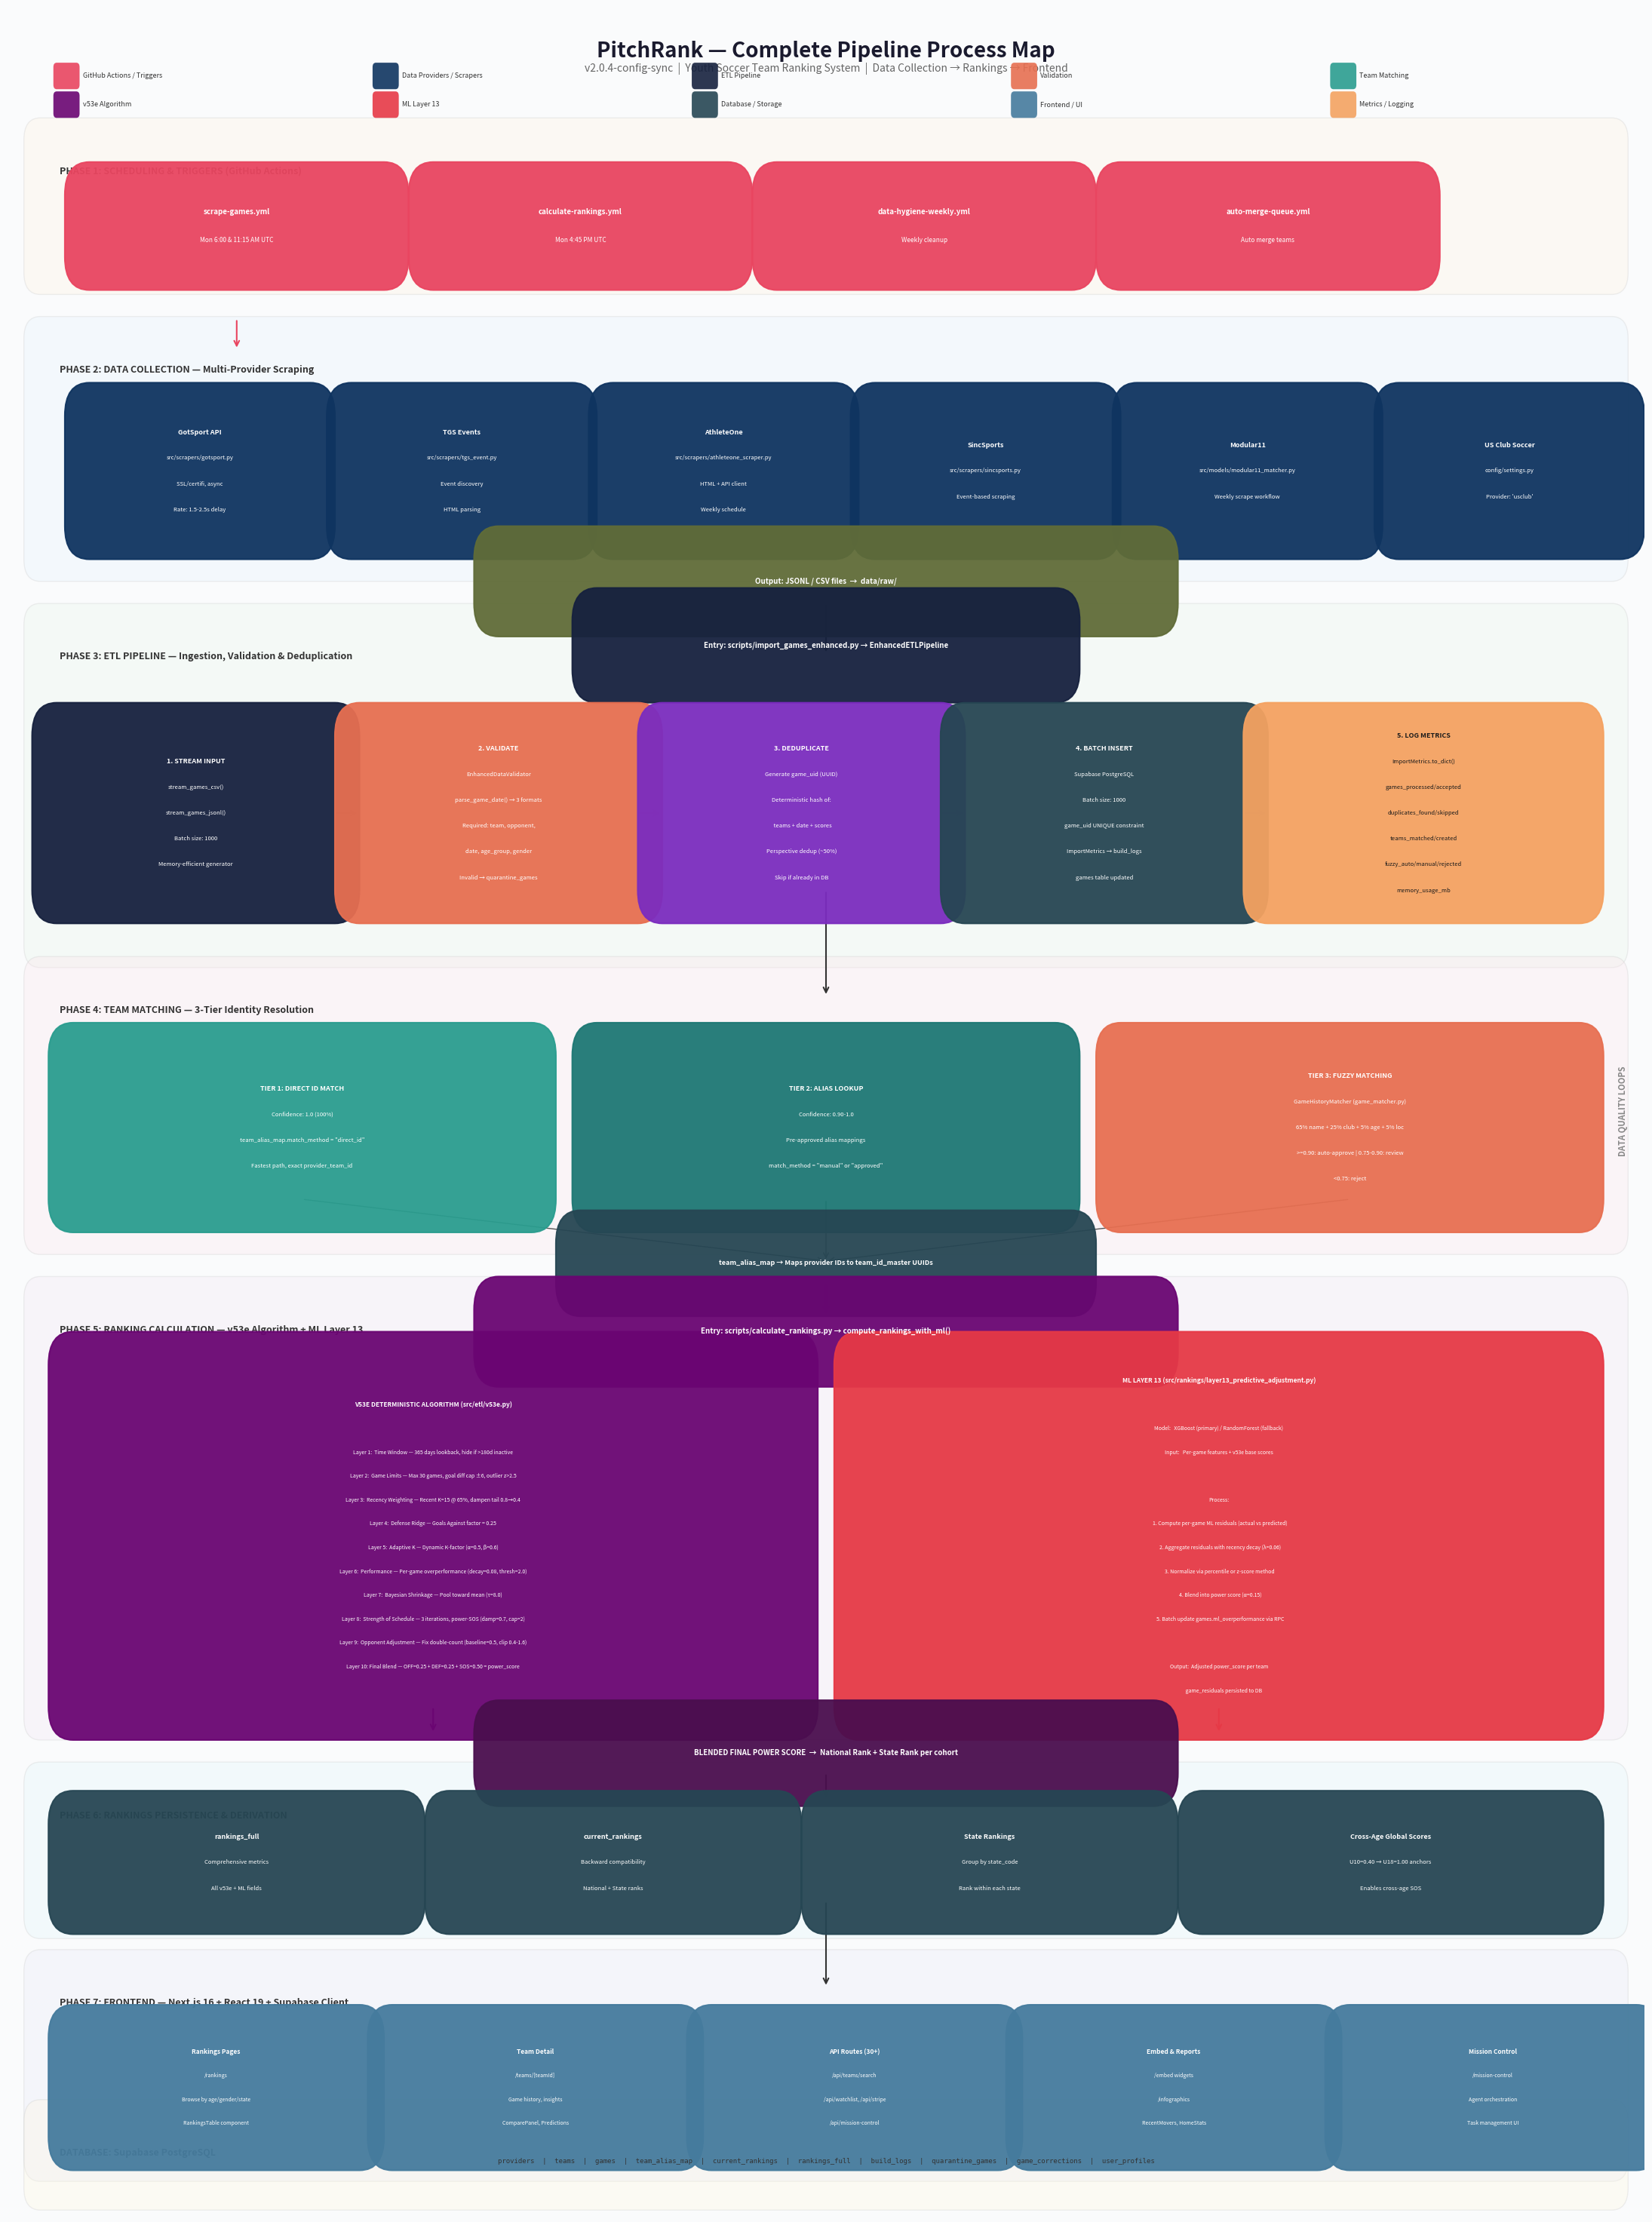

This chart was generated by the following Python code: (Note: this script raises an exception after producing the figure.)
#!/usr/bin/env python3
"""
PitchRank Pipeline Process Map Generator
Generates a comprehensive visual diagram of the entire PitchRank data pipeline.
"""

import matplotlib
matplotlib.use('Agg')
import matplotlib.pyplot as plt
import matplotlib.patches as mpatches
from matplotlib.patches import FancyBboxPatch, FancyArrowPatch
import numpy as np


def draw_rounded_box(ax, x, y, w, h, text, color, text_color='white',
                     fontsize=8, alpha=0.95, bold=False, border_color=None,
                     linewidth=1.5, text_lines=None):
    """Draw a rounded rectangle with centered text."""
    box = FancyBboxPatch(
        (x, y), w, h,
        boxstyle="round,pad=0.015",
        facecolor=color,
        edgecolor=border_color or color,
        linewidth=linewidth,
        alpha=alpha,
        zorder=2
    )
    ax.add_patch(box)
    weight = 'bold' if bold else 'normal'

    if text_lines:
        line_height = fontsize * 0.0018
        total_height = len(text_lines) * line_height
        start_y = y + h / 2 + total_height / 2 - line_height / 2
        for i, line in enumerate(text_lines):
            fs = fontsize
            w_line = 'bold' if i == 0 else 'normal'
            if i > 0:
                fs = fontsize - 1
            ax.text(x + w / 2, start_y - i * line_height, line,
                    ha='center', va='center', fontsize=fs,
                    color=text_color, fontweight=w_line, zorder=3,
                    clip_on=False)
    else:
        ax.text(x + w / 2, y + h / 2, text,
                ha='center', va='center', fontsize=fontsize,
                color=text_color, fontweight=weight, zorder=3,
                wrap=True, clip_on=False)
    return box


def draw_arrow(ax, x1, y1, x2, y2, color='#555555', style='->', lw=1.5,
               connectionstyle="arc3,rad=0.0"):
    """Draw an arrow between two points."""
    arrow = FancyArrowPatch(
        (x1, y1), (x2, y2),
        arrowstyle=style,
        color=color,
        linewidth=lw,
        connectionstyle=connectionstyle,
        zorder=1,
        mutation_scale=12
    )
    ax.add_patch(arrow)
    return arrow


def draw_section_bg(ax, x, y, w, h, color, label, label_color='#333333'):
    """Draw a section background with label."""
    rect = FancyBboxPatch(
        (x, y), w, h,
        boxstyle="round,pad=0.01",
        facecolor=color,
        edgecolor='#cccccc',
        linewidth=1,
        alpha=0.3,
        zorder=0
    )
    ax.add_patch(rect)
    ax.text(x + 0.012, y + h - 0.012, label,
            ha='left', va='top', fontsize=9,
            color=label_color, fontweight='bold', zorder=1,
            style='italic')


def generate_pipeline_map():
    """Generate the full PitchRank pipeline process map."""
    fig, ax = plt.subplots(1, 1, figsize=(28, 38))
    ax.set_xlim(0, 1)
    ax.set_ylim(0, 1)
    ax.axis('off')
    fig.patch.set_facecolor('#FAFBFC')

    # ──────────────────────────────────────────
    # COLOR PALETTE
    # ──────────────────────────────────────────
    C_HEADER = '#1a1a2e'
    C_TRIGGER = '#e94560'
    C_SCRAPE = '#0f3460'
    C_ETL = '#16213e'
    C_VALIDATE = '#e76f51'
    C_MATCH = '#2a9d8f'
    C_RANK = '#6a0572'
    C_ML = '#e63946'
    C_DB = '#264653'
    C_FRONTEND = '#457b9d'
    C_WORKFLOW = '#f4a261'
    C_DATA = '#606c38'
    C_SUBBOX = '#333333'

    # ──────────────────────────────────────────
    # TITLE
    # ──────────────────────────────────────────
    ax.text(0.5, 0.985, 'PitchRank — Complete Pipeline Process Map',
            ha='center', va='top', fontsize=20, fontweight='bold',
            color=C_HEADER, zorder=10)
    ax.text(0.5, 0.975, 'v2.0.4-config-sync  |  Youth Soccer Team Ranking System  |  Data Collection → Rankings → Frontend',
            ha='center', va='top', fontsize=10, color='#666666', zorder=10)

    # ══════════════════════════════════════════
    # PHASE 1: SCHEDULING & TRIGGERS
    # ══════════════════════════════════════════
    phase1_y = 0.935
    draw_section_bg(ax, 0.02, phase1_y - 0.055, 0.96, 0.06, '#fff3e0',
                    'PHASE 1: SCHEDULING & TRIGGERS (GitHub Actions)')

    # Cron triggers
    bw = 0.18
    bh = 0.028
    gap = 0.03

    triggers = [
        ("scrape-games.yml", "Mon 6:00 & 11:15 AM UTC", 0.05),
        ("calculate-rankings.yml", "Mon 4:45 PM UTC", 0.26),
        ("data-hygiene-weekly.yml", "Weekly cleanup", 0.47),
        ("auto-merge-queue.yml", "Auto merge teams", 0.68),
    ]
    for label, sub, xpos in triggers:
        draw_rounded_box(ax, xpos, phase1_y - 0.048, bw, bh, '',
                         C_TRIGGER, fontsize=7, bold=True,
                         text_lines=[label, sub])

    # Arrows from triggers down
    arr_y_top = phase1_y - 0.048
    arr_y_bot = phase1_y - 0.07

    # ══════════════════════════════════════════
    # PHASE 2: DATA COLLECTION (SCRAPING)
    # ══════════════════════════════════════════
    phase2_y = 0.82
    draw_section_bg(ax, 0.02, phase2_y - 0.07, 0.96, 0.10, '#e3f2fd',
                    'PHASE 2: DATA COLLECTION — Multi-Provider Scraping')

    # Arrow from trigger to phase 2
    draw_arrow(ax, 0.14, arr_y_top - bh, 0.14, phase2_y + 0.025, C_TRIGGER)

    # Provider boxes
    pw = 0.135
    ph = 0.05
    providers = [
        ("GotSport API", "src/scrapers/gotsport.py\nSSL/certifi, async\nRate: 1.5-2.5s delay", 0.05),
        ("TGS Events", "src/scrapers/tgs_event.py\nEvent discovery\nHTML parsing", 0.21),
        ("AthleteOne", "src/scrapers/athleteone_scraper.py\nHTML + API client\nWeekly schedule", 0.37),
        ("SincSports", "src/scrapers/sincsports.py\nEvent-based scraping", 0.53),
        ("Modular11", "src/models/modular11_matcher.py\nWeekly scrape workflow", 0.69),
        ("US Club Soccer", "config/settings.py\nProvider: 'usclub'", 0.85),
    ]
    for title, detail, xpos in providers:
        draw_rounded_box(ax, xpos, phase2_y - 0.055, pw, ph, '',
                         C_SCRAPE, fontsize=6.5,
                         text_lines=[title, *detail.split('\n')])

    # Scraping output
    out_y = phase2_y - 0.068
    draw_rounded_box(ax, 0.30, out_y - 0.022, 0.40, 0.02,
                     'Output: JSONL / CSV files  →  data/raw/',
                     C_DATA, fontsize=7, bold=True)

    # Arrow down to ETL
    draw_arrow(ax, 0.50, out_y - 0.022, 0.50, out_y - 0.045, '#333')

    # ══════════════════════════════════════════
    # PHASE 3: ETL PIPELINE — INGESTION & VALIDATION
    # ══════════════════════════════════════════
    phase3_y = 0.685
    draw_section_bg(ax, 0.02, phase3_y - 0.11, 0.96, 0.145, '#e8f5e9',
                    'PHASE 3: ETL PIPELINE — Ingestion, Validation & Deduplication')

    # Entry point
    ew = 0.28
    draw_rounded_box(ax, 0.36, phase3_y + 0.015, ew, 0.022,
                     'Entry: scripts/import_games_enhanced.py → EnhancedETLPipeline',
                     C_ETL, fontsize=7, bold=True)

    # ETL sub-steps (horizontal flow)
    step_w = 0.17
    step_h = 0.07
    steps_y = phase3_y - 0.085

    # Step 1: Stream
    draw_rounded_box(ax, 0.03, steps_y, step_w, step_h, '',
                     C_ETL, fontsize=6.5,
                     text_lines=[
                         '1. STREAM INPUT',
                         'stream_games_csv()',
                         'stream_games_jsonl()',
                         'Batch size: 1000',
                         'Memory-efficient generator'
                     ])

    # Arrow
    draw_arrow(ax, 0.03 + step_w, steps_y + step_h/2,
               0.03 + step_w + 0.015, steps_y + step_h/2, '#333')

    # Step 2: Validate
    draw_rounded_box(ax, 0.215, steps_y, step_w, step_h, '',
                     C_VALIDATE, fontsize=6.5,
                     text_lines=[
                         '2. VALIDATE',
                         'EnhancedDataValidator',
                         'parse_game_date() → 3 formats',
                         'Required: team, opponent,',
                         'date, age_group, gender',
                         'Invalid → quarantine_games'
                     ])

    draw_arrow(ax, 0.215 + step_w, steps_y + step_h/2,
               0.215 + step_w + 0.015, steps_y + step_h/2, '#333')

    # Step 3: Deduplicate
    draw_rounded_box(ax, 0.40, steps_y, step_w, step_h, '',
                     '#7b2cbf', fontsize=6.5,
                     text_lines=[
                         '3. DEDUPLICATE',
                         'Generate game_uid (UUID)',
                         'Deterministic hash of:',
                         '  teams + date + scores',
                         'Perspective dedup (~50%)',
                         'Skip if already in DB'
                     ])

    draw_arrow(ax, 0.40 + step_w, steps_y + step_h/2,
               0.40 + step_w + 0.015, steps_y + step_h/2, '#333')

    # Step 4: Batch Insert
    draw_rounded_box(ax, 0.585, steps_y, step_w, step_h, '',
                     C_DB, fontsize=6.5,
                     text_lines=[
                         '4. BATCH INSERT',
                         'Supabase PostgreSQL',
                         'Batch size: 1000',
                         'game_uid UNIQUE constraint',
                         'ImportMetrics → build_logs',
                         'games table updated'
                     ])

    draw_arrow(ax, 0.585 + step_w, steps_y + step_h/2,
               0.585 + step_w + 0.015, steps_y + step_h/2, '#333')

    # Step 5: Log metrics
    draw_rounded_box(ax, 0.77, steps_y, 0.19, step_h, '',
                     C_WORKFLOW, text_color='#1a1a1a', fontsize=6.5,
                     text_lines=[
                         '5. LOG METRICS',
                         'ImportMetrics.to_dict()',
                         'games_processed/accepted',
                         'duplicates_found/skipped',
                         'teams_matched/created',
                         'fuzzy_auto/manual/rejected',
                         'memory_usage_mb'
                     ])

    # ══════════════════════════════════════════
    # PHASE 4: TEAM MATCHING
    # ══════════════════════════════════════════
    phase4_y = 0.52
    draw_section_bg(ax, 0.02, phase4_y - 0.075, 0.96, 0.115, '#fce4ec',
                    'PHASE 4: TEAM MATCHING — 3-Tier Identity Resolution')

    # Arrow from ETL down
    draw_arrow(ax, 0.50, steps_y, 0.50, phase4_y + 0.032, '#333')

    # Matching tiers
    tw = 0.28
    th = 0.065

    # Tier 1: Direct ID
    draw_rounded_box(ax, 0.04, phase4_y - 0.06, tw, th, '',
                     C_MATCH, fontsize=6.5,
                     text_lines=[
                         'TIER 1: DIRECT ID MATCH',
                         'Confidence: 1.0 (100%)',
                         'team_alias_map.match_method = "direct_id"',
                         'Fastest path, exact provider_team_id',
                     ])

    # Tier 2: Alias Lookup
    draw_rounded_box(ax, 0.36, phase4_y - 0.06, tw, th, '',
                     '#1d7874', fontsize=6.5,
                     text_lines=[
                         'TIER 2: ALIAS LOOKUP',
                         'Confidence: 0.90-1.0',
                         'Pre-approved alias mappings',
                         'match_method = "manual" or "approved"',
                     ])

    # Tier 3: Fuzzy Match
    draw_rounded_box(ax, 0.68, phase4_y - 0.06, tw, th, '',
                     '#e76f51', fontsize=6.5,
                     text_lines=[
                         'TIER 3: FUZZY MATCHING',
                         'GameHistoryMatcher (game_matcher.py)',
                         '65% name + 25% club + 5% age + 5% loc',
                         '>=0.90: auto-approve | 0.75-0.90: review',
                         '<0.75: reject'
                     ])

    # Fuzzy output boxes
    fo_y = phase4_y - 0.075
    small_w = 0.13
    small_h = 0.015

    # Arrows from tiers converge
    draw_arrow(ax, 0.04 + tw/2, phase4_y - 0.06,
               0.50, phase4_y - 0.088, '#555', lw=1)
    draw_arrow(ax, 0.36 + tw/2, phase4_y - 0.06,
               0.50, phase4_y - 0.088, '#555', lw=1)
    draw_arrow(ax, 0.68 + tw/2, phase4_y - 0.06,
               0.50, phase4_y - 0.088, '#555', lw=1)

    # team_alias_map output
    draw_rounded_box(ax, 0.35, phase4_y - 0.098, 0.30, 0.018,
                     'team_alias_map → Maps provider IDs to team_id_master UUIDs',
                     C_DB, fontsize=6.5, bold=True)

    # ══════════════════════════════════════════
    # PHASE 5: RANKING CALCULATION
    # ══════════════════════════════════════════
    phase5_y = 0.385
    draw_section_bg(ax, 0.02, phase5_y - 0.16, 0.96, 0.19, '#f3e5f5',
                    'PHASE 5: RANKING CALCULATION — v53e Algorithm + ML Layer 13')

    # Arrow from team matching down
    draw_arrow(ax, 0.50, phase4_y - 0.098, 0.50, phase5_y + 0.022, '#333')

    # Entry point
    draw_rounded_box(ax, 0.30, phase5_y + 0.005, 0.40, 0.02,
                     'Entry: scripts/calculate_rankings.py → compute_rankings_with_ml()',
                     C_RANK, fontsize=7, bold=True)

    # V53E 10-layer box (left side)
    v53_x = 0.04
    v53_w = 0.44
    v53_h = 0.155
    v53_y = phase5_y - 0.155

    draw_rounded_box(ax, v53_x, v53_y, v53_w, v53_h, '', C_RANK, fontsize=6,
                     text_lines=[
                         'V53E DETERMINISTIC ALGORITHM (src/etl/v53e.py)',
                         '',
                         'Layer 1:  Time Window — 365 days lookback, hide if >180d inactive',
                         'Layer 2:  Game Limits — Max 30 games, goal diff cap ±6, outlier z>2.5',
                         'Layer 3:  Recency Weighting — Recent K=15 @ 65%, dampen tail 0.8→0.4',
                         'Layer 4:  Defense Ridge — Goals Against factor = 0.25',
                         'Layer 5:  Adaptive K — Dynamic K-factor (α=0.5, β=0.6)',
                         'Layer 6:  Performance — Per-game overperformance (decay=0.08, thresh=2.0)',
                         'Layer 7:  Bayesian Shrinkage — Pool toward mean (τ=8.0)',
                         'Layer 8:  Strength of Schedule — 3 iterations, power-SOS (damp=0.7, cap=2)',
                         'Layer 9:  Opponent Adjustment — Fix double-count (baseline=0.5, clip 0.4-1.6)',
                         'Layer 10: Final Blend — OFF=0.25 + DEF=0.25 + SOS=0.50 = power_score',
                     ])

    # ML Layer 13 box (right side)
    ml_x = 0.52
    ml_w = 0.44
    ml_h = 0.155
    ml_y = phase5_y - 0.155

    draw_rounded_box(ax, ml_x, ml_y, ml_w, ml_h, '', C_ML, fontsize=6,
                     text_lines=[
                         'ML LAYER 13 (src/rankings/layer13_predictive_adjustment.py)',
                         '',
                         'Model:   XGBoost (primary) / RandomForest (fallback)',
                         'Input:   Per-game features + v53e base scores',
                         '',
                         'Process:',
                         '  1. Compute per-game ML residuals (actual vs predicted)',
                         '  2. Aggregate residuals with recency decay (λ=0.06)',
                         '  3. Normalize via percentile or z-score method',
                         '  4. Blend into power score (α=0.15)',
                         '  5. Batch update games.ml_overperformance via RPC',
                         '',
                         'Output:  Adjusted power_score per team',
                         '         game_residuals persisted to DB',
                     ])

    # Arrow from v53e and ML to merge point
    merge_y = v53_y - 0.012
    draw_arrow(ax, v53_x + v53_w/2, v53_y, v53_x + v53_w/2, merge_y, C_RANK)
    draw_arrow(ax, ml_x + ml_w/2, ml_y, ml_x + ml_w/2, merge_y, C_ML)

    # Merge box
    draw_rounded_box(ax, 0.30, merge_y - 0.018, 0.40, 0.018,
                     'BLENDED FINAL POWER SCORE  →  National Rank + State Rank per cohort',
                     '#4a0e4e', fontsize=7, bold=True)

    # ══════════════════════════════════════════
    # PHASE 6: STATE & CROSS-AGE RANKINGS
    # ══════════════════════════════════════════
    phase6_y = 0.17
    draw_section_bg(ax, 0.02, phase6_y - 0.035, 0.96, 0.06, '#e0f7fa',
                    'PHASE 6: RANKINGS PERSISTENCE & DERIVATION')

    draw_arrow(ax, 0.50, merge_y - 0.018, 0.50, phase6_y + 0.018, '#333')

    # Persistence targets
    persist_w = 0.20
    persist_h = 0.035
    persist_y = phase6_y - 0.028

    draw_rounded_box(ax, 0.04, persist_y, persist_w, persist_h, '',
                     C_DB, fontsize=6.5,
                     text_lines=[
                         'rankings_full',
                         'Comprehensive metrics',
                         'All v53e + ML fields'
                     ])

    draw_rounded_box(ax, 0.27, persist_y, persist_w, persist_h, '',
                     C_DB, fontsize=6.5,
                     text_lines=[
                         'current_rankings',
                         'Backward compatibility',
                         'National + State ranks'
                     ])

    draw_rounded_box(ax, 0.50, persist_y, persist_w, persist_h, '',
                     C_DB, fontsize=6.5,
                     text_lines=[
                         'State Rankings',
                         'Group by state_code',
                         'Rank within each state'
                     ])

    draw_rounded_box(ax, 0.73, persist_y, persist_w + 0.03, persist_h, '',
                     C_DB, fontsize=6.5,
                     text_lines=[
                         'Cross-Age Global Scores',
                         'U10=0.40 → U18=1.00 anchors',
                         'Enables cross-age SOS'
                     ])

    # ══════════════════════════════════════════
    # PHASE 7: FRONTEND & USER-FACING
    # ══════════════════════════════════════════
    phase7_y = 0.085
    draw_section_bg(ax, 0.02, phase7_y - 0.06, 0.96, 0.085, '#e8eaf6',
                    'PHASE 7: FRONTEND — Next.js 16 + React 19 + Supabase Client')

    draw_arrow(ax, 0.50, persist_y, 0.50, phase7_y + 0.018, '#333')

    # Frontend components
    fw = 0.175
    fh = 0.045
    fy = phase7_y - 0.05

    fe_items = [
        ("Rankings Pages", "/rankings\nBrowse by age/gender/state\nRankingsTable component", 0.04),
        ("Team Detail", "/teams/[teamId]\nGame history, insights\nComparePanel, Predictions", 0.235),
        ("API Routes (30+)", "/api/teams/search\n/api/watchlist, /api/stripe\n/api/mission-control", 0.43),
        ("Embed & Reports", "/embed widgets\n/infographics\nRecentMovers, HomeStats", 0.625),
        ("Mission Control", "/mission-control\nAgent orchestration\nTask management UI", 0.82),
    ]
    for title, detail, xpos in fe_items:
        draw_rounded_box(ax, xpos, fy, fw, fh, '',
                         C_FRONTEND, fontsize=6,
                         text_lines=[title, *detail.split('\n')])

    # ══════════════════════════════════════════
    # DATA QUALITY FEEDBACK LOOPS (right sidebar)
    # ══════════════════════════════════════════
    # Side annotation
    ax.text(0.99, 0.50, 'DATA QUALITY LOOPS',
            ha='right', va='center', fontsize=8, fontweight='bold',
            color='#888', rotation=90, zorder=5)

    # ══════════════════════════════════════════
    # DATABASE SCHEMA BOX (bottom)
    # ══════════════════════════════════════════
    db_y = 0.012
    draw_section_bg(ax, 0.02, db_y, 0.96, 0.03, '#fff8e1',
                    'DATABASE: Supabase PostgreSQL')

    db_tables = [
        'providers', 'teams', 'games', 'team_alias_map',
        'current_rankings', 'rankings_full', 'build_logs',
        'quarantine_games', 'game_corrections', 'user_profiles'
    ]
    table_str = '  |  '.join(db_tables)
    ax.text(0.50, db_y + 0.012, table_str,
            ha='center', va='center', fontsize=6.5, color='#333',
            fontweight='normal', fontfamily='monospace', zorder=5)

    # ══════════════════════════════════════════
    # LEGEND
    # ══════════════════════════════════════════
    legend_items = [
        (C_TRIGGER, 'GitHub Actions / Triggers'),
        (C_SCRAPE, 'Data Providers / Scrapers'),
        (C_ETL, 'ETL Pipeline'),
        (C_VALIDATE, 'Validation'),
        (C_MATCH, 'Team Matching'),
        (C_RANK, 'v53e Algorithm'),
        (C_ML, 'ML Layer 13'),
        (C_DB, 'Database / Storage'),
        (C_FRONTEND, 'Frontend / UI'),
        (C_WORKFLOW, 'Metrics / Logging'),
    ]

    legend_x = 0.03
    legend_y = 0.965
    for i, (color, label) in enumerate(legend_items):
        xi = legend_x + (i % 5) * 0.195
        yi = legend_y - (i // 5) * 0.013
        rect = FancyBboxPatch(
            (xi, yi), 0.012, 0.008,
            boxstyle="round,pad=0.002",
            facecolor=color,
            edgecolor='none',
            alpha=0.9,
            zorder=10
        )
        ax.add_patch(rect)
        ax.text(xi + 0.016, yi + 0.004, label,
                ha='left', va='center', fontsize=6.5,
                color='#333', zorder=10)

    # ══════════════════════════════════════════
    # SAVE
    # ══════════════════════════════════════════
    output_path = '/home/<user>/PitchRank/docs/pipeline_process_map.png'
    fig.savefig(output_path, dpi=200, bbox_inches='tight',
                facecolor='#FAFBFC', edgecolor='none',
                pad_inches=0.3)
    plt.close(fig)
    print(f"Pipeline process map saved to: {output_path}")
    return output_path


if __name__ == '__main__':
    path = generate_pipeline_map()
    print(f"\nDone! Process map generated at:\n  {path}")
